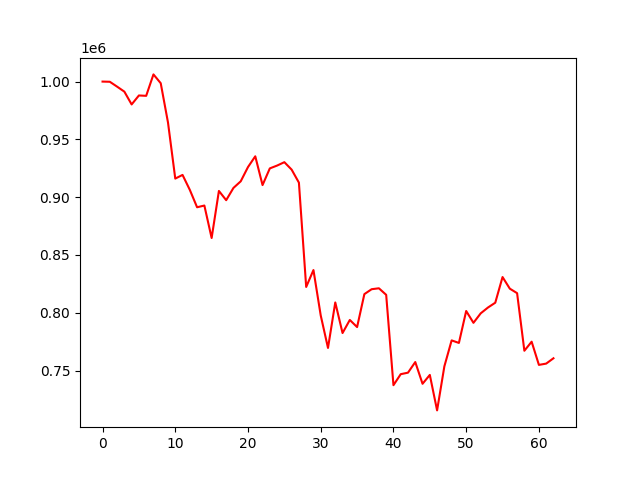

Values plotted in this chart, from the file beside it:
, 0
0, 1000000
1, 999841
2, 995626
3, 991294
4, 980230
5, 987982
6, 987672
7, 1006214
8, 998588
9, 964555
10, 916079
11, 919250
12, 906311
13, 891268
14, 892761
15, 864661
16, 905390
17, 897395
18, 908001
19, 913722
20, 926064
21, 935356
22, 910457
23, 924891
24, 927338
25, 930273
26, 923821
27, 912576
28, 822315
29, 836943
30, 797672
31, 769544
32, 808924
33, 782452
34, 793776
35, 787618
36, 816119
37, 820369
38, 821169
39, 815505
40, 737333
41, 746866
42, 748167
43, 757357
44, 738540
45, 746219
46, 715522
47, 753620
48, 776090
49, 773890
50, 801522
51, 791287
52, 799510
53, 804542
54, 808700
55, 830895
56, 820846
57, 816958
58, 767130
59, 774966
... 3 more rows
